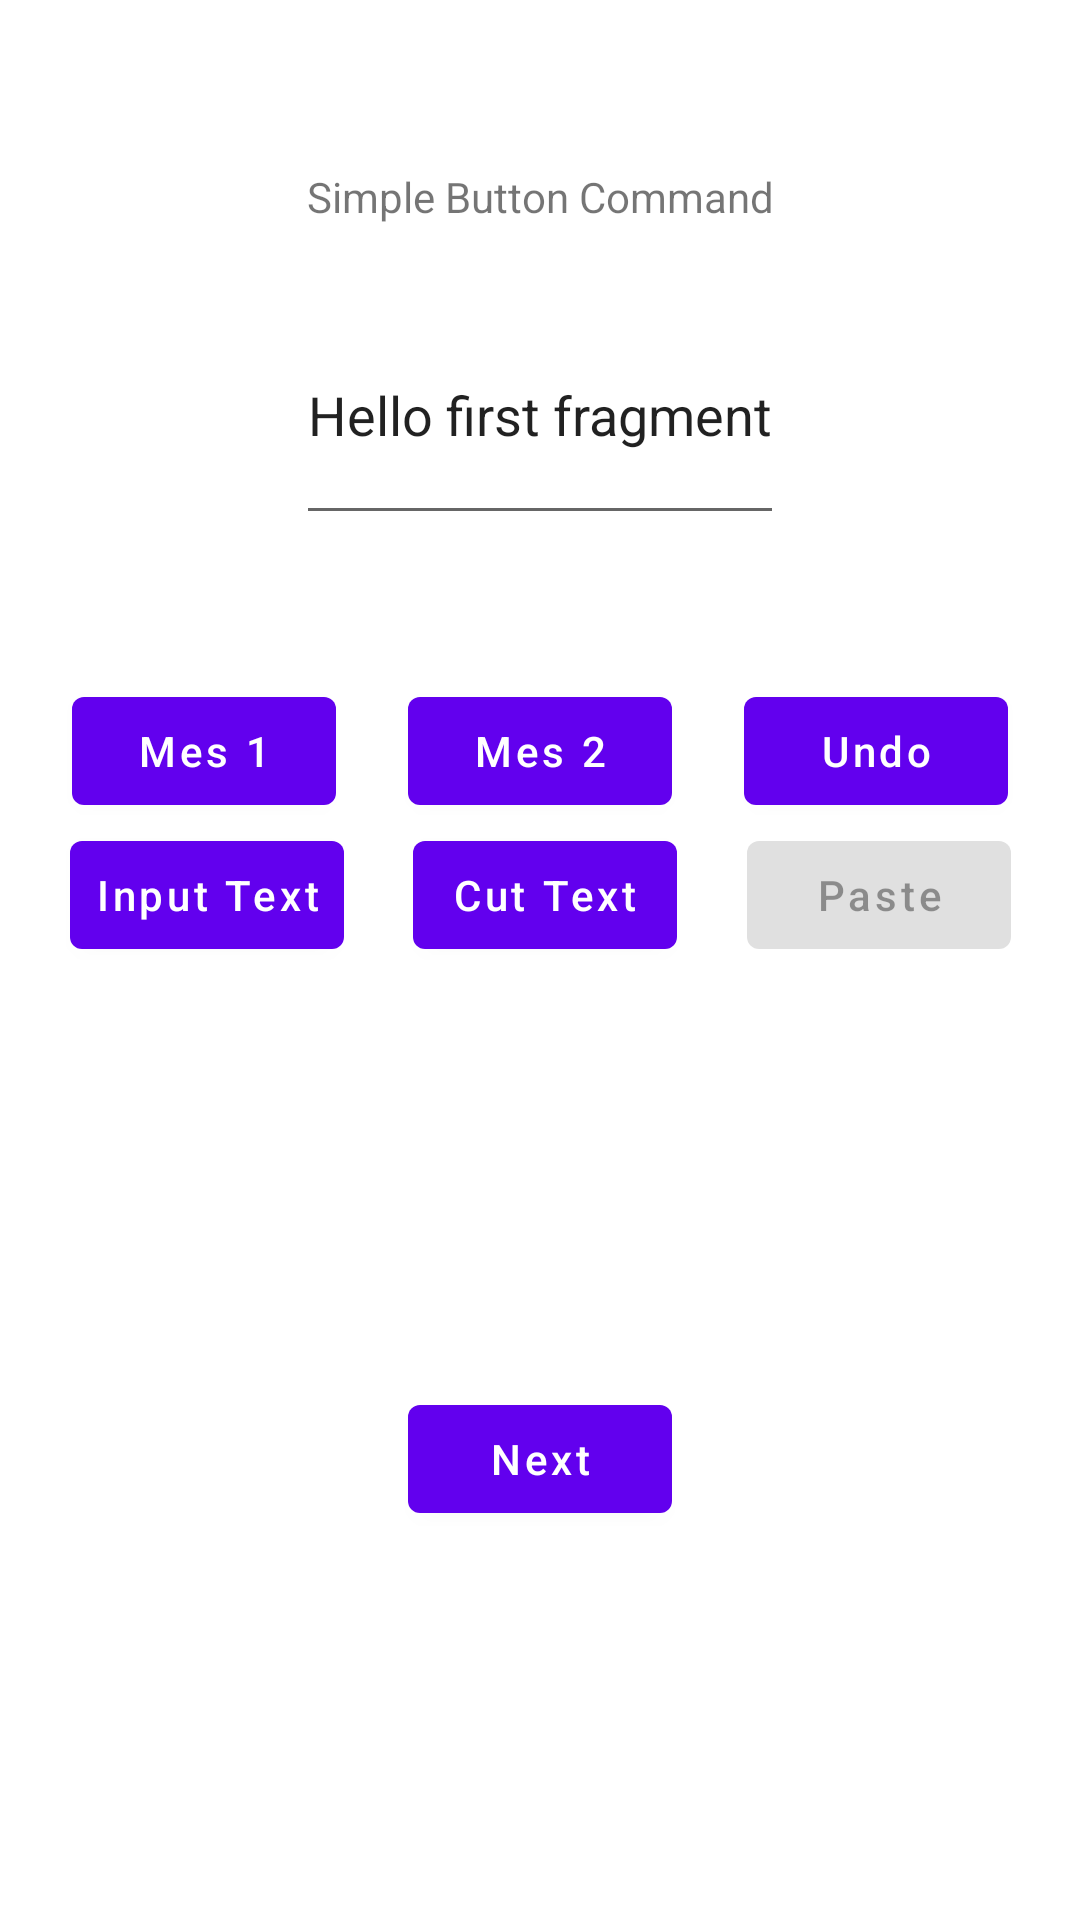

Here is an Android app screen rendered from its layout file. Give the layout XML and the strings, colors and styles it references.
<!-- AndroidManifest.xml: application theme Theme.CommandPatternPrac -->
<!-- res/layout/fragment_first.xml -->
<?xml version="1.0" encoding="utf-8"?>
<androidx.constraintlayout.widget.ConstraintLayout xmlns:android="http://schemas.android.com/apk/res/android"
    xmlns:app="http://schemas.android.com/apk/res-auto"
    xmlns:tools="http://schemas.android.com/tools"
    android:layout_width="match_parent"
    android:layout_height="match_parent"
    tools:context=".FirstFragment">

    <TextView
        android:id="@+id/textview_simple"
        android:layout_width="wrap_content"
        android:layout_height="wrap_content"
        android:layout_marginTop="?attr/actionBarSize"
        android:text="@string/simple_command_label"
        app:layout_constraintBottom_toTopOf="@id/textview_first"
        app:layout_constraintEnd_toEndOf="parent"
        app:layout_constraintStart_toStartOf="parent"
        app:layout_constraintTop_toTopOf="parent" />

    <EditText
        android:id="@+id/textview_first"
        android:layout_width="wrap_content"
        android:layout_height="wrap_content"
        android:layout_marginTop="20dp"
        android:editable="false"
        android:lines="3"
        android:maxLines="3"
        android:text="@string/hello_first_fragment"
        app:layout_constraintBottom_toTopOf="@id/space_above_button"
        app:layout_constraintEnd_toEndOf="parent"
        app:layout_constraintStart_toStartOf="parent"
        app:layout_constraintTop_toBottomOf="@id/textview_simple" />

    <Space
        android:id="@+id/space_above_button"
        android:layout_width="fill_parent"
        android:layout_height="10dp"
        android:layout_marginTop="38dp"
        android:layout_marginStart="8dp"
        android:layout_marginEnd="8dp"
        app:layout_constraintStart_toStartOf="parent"
        app:layout_constraintEnd_toEndOf="parent"
        app:layout_constraintTop_toBottomOf="@id/textview_first"
         />

    <Button
        android:id="@+id/button_mes1"
        android:layout_width="wrap_content"
        android:layout_height="wrap_content"
        android:paddingStart="8dp"
        android:paddingEnd="8dp"
        android:textAllCaps="false"
        android:text="Mes 1"
        app:layout_constraintTop_toBottomOf="@id/space_above_button"
        app:layout_constraintStart_toStartOf="parent"
        app:layout_constraintEnd_toStartOf="@id/button_mes2"
        app:layout_constraintBottom_toTopOf="@id/button_input"
         />

    <Button
        android:id="@+id/button_mes2"
        android:layout_width="wrap_content"
        android:layout_height="wrap_content"
        android:paddingStart="8dp"
        android:paddingEnd="8dp"
        android:textAllCaps="false"
        android:text="Mes 2"
        app:layout_constraintTop_toBottomOf="@id/space_above_button"
        app:layout_constraintStart_toEndOf="@id/button_mes1"
        app:layout_constraintEnd_toStartOf="@id/button_undo"
        app:layout_constraintBottom_toTopOf="@id/button_cut"
         />

    <Button
        android:id="@+id/button_undo"
        android:layout_width="wrap_content"
        android:layout_height="wrap_content"
        android:paddingStart="8dp"
        android:paddingEnd="8dp"
        android:textAllCaps="false"
        android:text="Undo"
        app:layout_constraintTop_toBottomOf="@id/space_above_button"
        app:layout_constraintStart_toEndOf="@id/button_mes2"
        app:layout_constraintEnd_toEndOf="parent"
        app:layout_constraintBottom_toTopOf="@id/buttonz_paste"
         />

    <Button
        android:id="@+id/button_input"
        android:layout_width="wrap_content"
        android:layout_height="wrap_content"
        android:paddingStart="8dp"
        android:paddingEnd="8dp"
        android:textAllCaps="false"
        android:text="Input Text"
        app:layout_constraintTop_toBottomOf="@id/button_mes1"
        app:layout_constraintStart_toStartOf="parent"
        app:layout_constraintEnd_toStartOf="@id/button_cut"
        app:layout_constraintBottom_toTopOf="@id/space_below_button"
        />

    <Button
        android:id="@+id/button_cut"
        android:layout_width="wrap_content"
        android:layout_height="wrap_content"
        android:paddingStart="8dp"
        android:paddingEnd="8dp"
        android:textAllCaps="false"
        android:text="Cut Text"
        app:layout_constraintTop_toBottomOf="@id/button_mes2"
        app:layout_constraintStart_toEndOf="@id/button_input"
        app:layout_constraintEnd_toStartOf="@id/buttonz_paste"
        app:layout_constraintBottom_toTopOf="@id/space_below_button"
        />

    <Button
        android:id="@+id/buttonz_paste"
        android:layout_width="wrap_content"
        android:layout_height="wrap_content"
        android:paddingStart="8dp"
        android:paddingEnd="8dp"
        android:textAllCaps="false"
        android:enabled="false"
        android:text="Paste"
        app:layout_constraintTop_toBottomOf="@id/button_undo"
        app:layout_constraintStart_toEndOf="@id/button_cut"
        app:layout_constraintEnd_toEndOf="parent"
        app:layout_constraintBottom_toTopOf="@id/space_below_button"
        />

    <Space
        android:id="@+id/space_below_button"
        android:layout_width="fill_parent"
        android:layout_height="10dp"
        android:layout_marginStart="8dp"
        android:layout_marginEnd="8dp"
        app:layout_constraintStart_toStartOf="parent"
        app:layout_constraintEnd_toEndOf="parent"
        app:layout_constraintTop_toBottomOf="@id/button_cut"
        />

    <Button
        android:id="@+id/button_first"
        android:layout_width="wrap_content"
        android:layout_height="wrap_content"
        android:textAllCaps="false"
        android:text="@string/next"
        app:layout_constraintBottom_toBottomOf="parent"
        app:layout_constraintEnd_toEndOf="parent"
        app:layout_constraintStart_toStartOf="parent"
        app:layout_constraintTop_toBottomOf="@id/space_below_button" />

</androidx.constraintlayout.widget.ConstraintLayout>
<!-- resources referenced by this layout -->
<resources>
  <string name="hello_first_fragment">Hello first fragment</string>
  <string name="next">Next</string>
  <string name="simple_command_label">Simple Button Command</string>
  <style name="Theme.CommandPatternPrac" parent="Theme.MaterialComponents.DayNight.DarkActionBar">
          
          <item name="colorPrimary">@color/purple_500</item>
          <item name="colorPrimaryVariant">@color/purple_700</item>
          <item name="colorOnPrimary">@color/white</item>
          
          <item name="colorSecondary">@color/teal_200</item>
          <item name="colorSecondaryVariant">@color/teal_700</item>
          <item name="colorOnSecondary">@color/black</item>
          
          <item name="android:statusBarColor">?attr/colorPrimaryVariant</item>
          
      </style>
  <!-- not gathered from this repository: default colours our renderer supplied (Android Studio template values) -->
  <color name="purple_500">#FF6200EE</color>
  <color name="purple_700">#FF3700B3</color>
  <color name="teal_200">#FF03DAC5</color>
  <color name="teal_700">#FF018786</color>
  <color name="black">#FF000000</color>
  <color name="white">#FFFFFFFF</color>
</resources>
